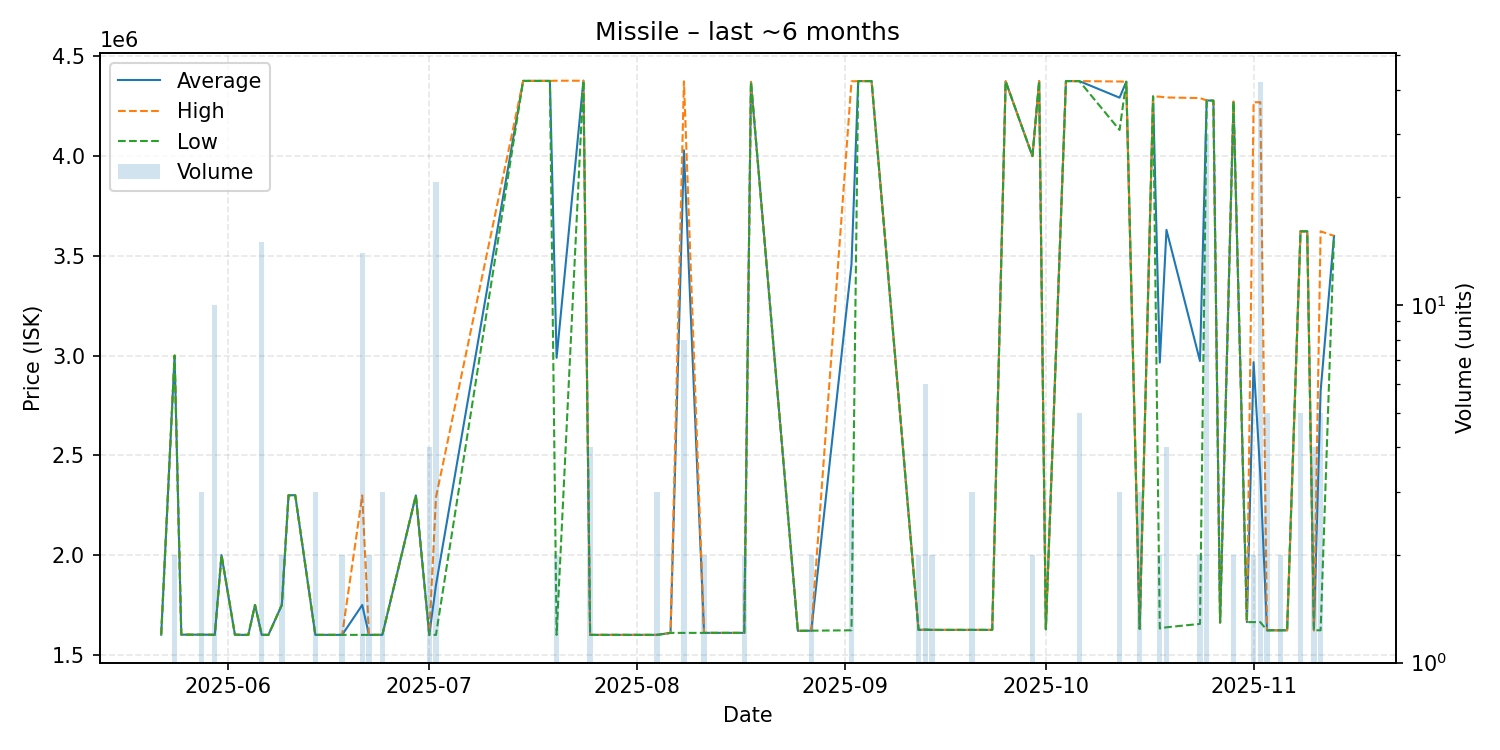

Values plotted in this chart, from the file beside it:
date, average, highest, lowest, order_count, volume
2025-05-22, 1601000, 1601000, 1601000, 1, 1
2025-05-24, 3000000, 3000000, 3000000, 2, 2
2025-05-25, 1601000, 1601000, 1601000, 1, 1
2025-05-27, 1601000, 1601000, 1601000, 1, 1
2025-05-28, 1601000, 1601000, 1601000, 3, 3
2025-05-30, 1600700, 1601000, 1600000, 2, 10
2025-05-31, 2000000, 2000000, 2000000, 1, 1
2025-06-02, 1601000, 1601000, 1601000, 1, 1
2025-06-03, 1600000, 1600000, 1600000, 1, 1
2025-06-04, 1600000, 1600000, 1600000, 1, 1
2025-06-05, 1750000, 1750000, 1750000, 1, 1
2025-06-06, 1600000, 1600000, 1600000, 1, 15
2025-06-07, 1600000, 1600000, 1600000, 1, 1
2025-06-09, 1750000, 1750000, 1750000, 1, 2
2025-06-10, 2300000, 2300000, 2300000, 1, 1
2025-06-11, 2300000, 2300000, 2300000, 1, 1
2025-06-14, 1600000, 1600000, 1600000, 1, 3
2025-06-15, 1600000, 1600000, 1600000, 1, 1
2025-06-18, 1600000, 1600000, 1600000, 2, 2
2025-06-21, 1749786, 2299000, 1600000, 4, 14
2025-06-22, 1600000, 1600000, 1600000, 2, 2
2025-06-24, 1600000, 1600000, 1600000, 1, 3
2025-06-29, 2299000, 2299000, 2299000, 1, 1
2025-07-01, 1600000, 1600000, 1600000, 1, 4
2025-07-02, 1849545, 2290000, 1600000, 3, 22
2025-07-15, 4377000, 4377000, 4377000, 1, 1
2025-07-19, 4377000, 4377000, 4377000, 1, 1
2025-07-20, 2989000, 4378000, 1600000, 2, 2
2025-07-24, 4378000, 4378000, 4378000, 1, 1
2025-07-25, 1600000, 1600000, 1600000, 2, 4
2025-08-04, 1600000, 1600000, 1600000, 1, 3
2025-08-06, 1610000, 1610000, 1610000, 1, 1
2025-08-08, 4029375, 4375000, 1610000, 3, 8
2025-08-11, 1610000, 1610000, 1610000, 2, 2
2025-08-17, 1610000, 1610000, 1610000, 2, 2
2025-08-18, 4372000, 4372000, 4372000, 1, 1
2025-08-25, 1620000, 1620000, 1620000, 1, 1
2025-08-27, 1621000, 1621000, 1621000, 2, 2
2025-09-02, 3457667, 4375000, 1623000, 3, 3
2025-09-03, 4376000, 4376000, 4376000, 1, 1
2025-09-04, 4376000, 4376000, 4376000, 1, 1
2025-09-05, 4376000, 4376000, 4376000, 1, 1
2025-09-12, 1625000, 1625000, 1625000, 2, 2
2025-09-13, 1626000, 1626000, 1626000, 2, 6
2025-09-14, 1625000, 1625000, 1625000, 2, 2
2025-09-17, 1625000, 1625000, 1625000, 1, 1
2025-09-18, 1625000, 1625000, 1625000, 1, 1
2025-09-20, 1625000, 1625000, 1625000, 1, 3
2025-09-23, 1625000, 1625000, 1625000, 1, 1
2025-09-25, 4375000, 4375000, 4375000, 1, 1
2025-09-29, 4000000, 4000000, 4000000, 1, 2
2025-09-30, 4376000, 4376000, 4376000, 1, 1
2025-10-01, 1628000, 1628000, 1628000, 1, 1
2025-10-04, 4376000, 4376000, 4376000, 1, 1
2025-10-06, 4376000, 4376000, 4376000, 1, 5
2025-10-12, 4293000, 4374000, 4131000, 2, 3
2025-10-13, 4373000, 4373000, 4373000, 1, 1
2025-10-15, 1630333, 1631000, 1630000, 3, 3
2025-10-17, 4299000, 4299000, 4299000, 1, 1
2025-10-18, 2965000, 4298000, 1632000, 2, 2
... 17 more rows
